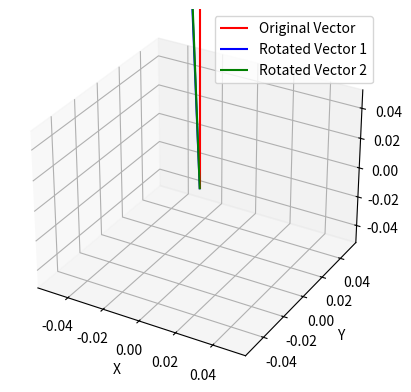

This chart was generated by the following Python code:
import numpy as np
import matplotlib.pyplot as plt
from mpl_toolkits.mplot3d import Axes3D

# 定义欧拉角（弧度）
leyex, leyey, leyez = -0.02125, -0.02756, 0.62705  # 第一个方向的欧拉角
reyex, reyey, reyez = 0.03817, -0.03178, 0.64100  # 第二个方向的欧拉角

# 定义一个从原点出发的单位向量（例如，Z轴方向的向量）
vector = np.array([0, 0, 1])

# 欧拉角转旋转矩阵的函数
def euler_to_rotmat(roll, pitch, yaw):
    Rx = np.array([[1, 0, 0],
                   [0, np.cos(roll), -np.sin(roll)],
                   [0, np.sin(roll), np.cos(roll)]])
    Ry = np.array([[np.cos(pitch), 0, np.sin(pitch)],
                   [0, 1, 0],
                   [-np.sin(pitch), 0, np.cos(pitch)]])
    Rz = np.array([[np.cos(yaw), -np.sin(yaw), 0],
                   [np.sin(yaw), np.cos(yaw), 0],
                   [0, 0, 1]])
    return Rz @ Ry @ Rx

# 计算旋转后的向量
rotmat1 = euler_to_rotmat(leyex, leyey, leyez)
rotated_vector1 = rotmat1 @ vector

rotmat2 = euler_to_rotmat(reyex, reyey, reyez)
rotated_vector2 = rotmat2 @ vector

# 可视化
fig = plt.figure()
ax = fig.add_subplot(111, projection='3d')

# 绘制原向量
ax.quiver(0, 0, 0, vector[0], vector[1], vector[2], length=1, normalize=True, label='Original Vector', color='r')

# 绘制第一个旋转后的向量
ax.quiver(0, 0, 0, rotated_vector1[0], rotated_vector1[1], rotated_vector1[2], length=1, normalize=True, label='Rotated Vector 1', color='b')

# 绘制第二个旋转后的向量
ax.quiver(0, 0, 0, rotated_vector2[0], rotated_vector2[1], rotated_vector2[2], length=1, normalize=True, label='Rotated Vector 2', color='g')

# 设置坐标轴标签
ax.set_xlabel('X')
ax.set_ylabel('Y')
ax.set_zlabel('Z')

# 添加图例
ax.legend()

# 显示图形
plt.show()